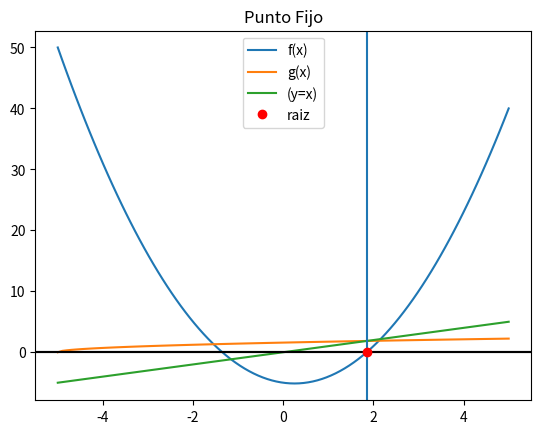

Source code (Python):
#Librerias

import numpy as np
import matplotlib.pyplot as plt

#Funciones

def puntofijo(gx, a, tolera, iteramax=15):#Unicio de la función
    i = 1
    b = gx(a)
    tramo = abs(a - b)

    while (tramo >= tolera and i<=iteramax):
        a = b
        b = gx(a)
        tramo = abs(b - a)
        i = i + 1
    respuesta = b #Retorno de la función

    #Validar respuesta

    if (i >= iteramax):
        respuesta = np.nan
    return (respuesta)

#Fin de la función

#Entadas

fx = lambda x: 2*(x**2) - x - 5
gx = lambda x: np.sqrt((x+5)/2)

a = -5 #intervalo
b = 5
tolera = 0.0001
iteramax = 15 # máximo de iteraciones
muestras = 100 #grafico
tramos = 50

#Procedimiento

respuesta = puntofijo(gx, a, tolera)
xi = np.linspace(a, b, muestras)
fi = fx(xi)
gi = gx(xi)
yi = xi

#Salidas

print(respuesta)
plt.plot(xi, fi, label='f(x)')
plt.plot(xi, gi, label='g(x)')
plt.plot(xi, yi, label='(y=x)')


if(respuesta != np.nan):
    plt.axvline(respuesta)#Linea vertical donde cruzan la funcion

plt.axhline(0, color='k')
plt.axhline(0, 0, color='k')
plt.plot(respuesta, 0, 'ro', label='raiz')
plt.title('Punto Fijo')
plt.legend()
plt.show()
